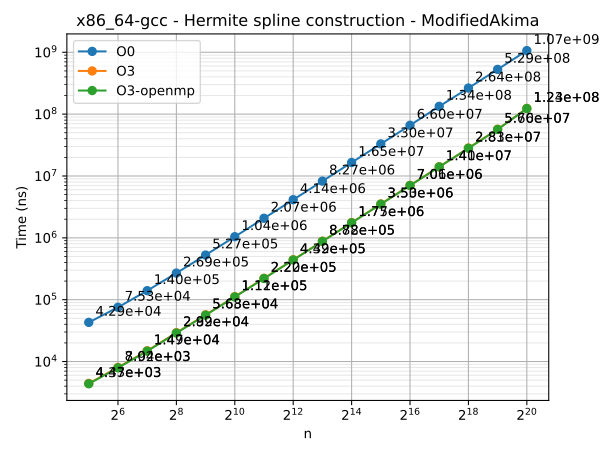

The table this chart was drawn from, first rows:
n	series	time
32	O0	42922
64	O0	75280
128	O0	139856
256	O0	269239
512	O0	527138
1024	O0	1043224
2048	O0	2073734
4096	O0	4136167
8192	O0	8268200
16384	O0	16511872
32768	O0	33006473
65536	O0	66043626
131072	O0	133641347
262144	O0	264228340
524288	O0	529391117
1048576	O0	1065896241
32	O3	4431
64	O3	8044
128	O3	14921
256	O3	29232
512	O3	56791
1024	O3	111861
2048	O3	221759
4096	O3	441622
8192	O3	882479
16384	O3	1765315
32768	O3	3527718
65536	O3	7059008
131072	O3	14114757
262144	O3	28286788
524288	O3	56967421
1048576	O3	123830331
32	O3-openmp	4368
64	O3-openmp	7923
128	O3-openmp	14726
256	O3-openmp	28934
512	O3-openmp	56282
1024	O3-openmp	110897
2048	O3-openmp	220212
4096	O3-openmp	439455
8192	O3-openmp	877820
16384	O3-openmp	1753054
32768	O3-openmp	3504653
65536	O3-openmp	7014764
131072	O3-openmp	14032435
262144	O3-openmp	28111044
524288	O3-openmp	56636037
1048576	O3-openmp	123266789
